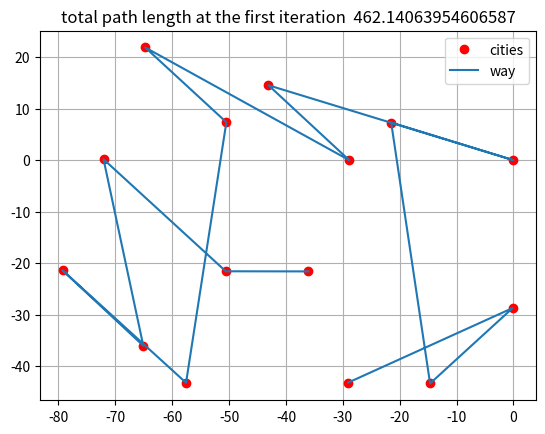
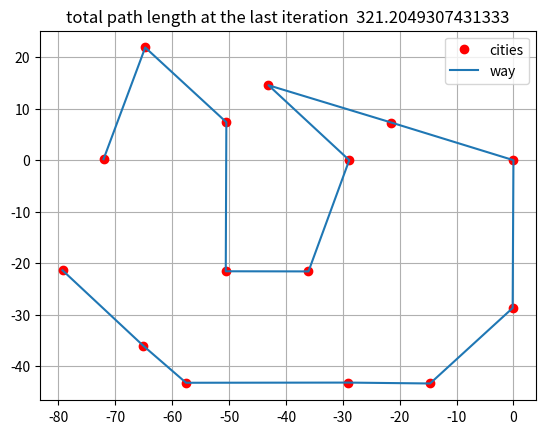

Here is the Python script that generated these plots, in order:
'''Task 4_2'''
import random
import math
import matplotlib.pyplot as plt
import numpy as np

def annealing_method_kom():
    # coordinates of cities from the distance matrix
    x = [0.549963E-07, -28.8733, -79.2916, -14.6577, -64.7473, -29.0585, -72.0785, -36.0366,
         -50.4808, -50.5859, -0.135819, -65.0866, -21.4983, -57.5687, -43.0700]

    y = [0.985808E-08, -0.0000000797739, -21.4033, -43.3896, 21.8982, -43.2167, 0.181581,
    -21.6135, 7.37447, -21.5882, -28.7293, -36.0625, 7.31942, -43.2506, 14.5548]


    # distance matrix
    l = np.zeros([15, 15])  # Relative Distance Matrix Template
    for i in np.arange(0, 15, 1):
        for j in np.arange(0, 15, 1):
            if i != j:
                l[i, j] = math.sqrt((x[i] - x[j]) ** 2 + (y[i] - y[j]) ** 2)  # Filling the matrix
            else:
                l[i, j] = float('inf')  # Filling the main diagonal of the matrix


    T = 100 # initial temperature
    alpha = 0.99 # cooling factor
    S = [] # initial random path
    while len(S) != 15:
        num_c = random.randrange(15)
        if num_c not in S:
            S.append(num_c)
    x1 = []
    y1 = []
    for i in range(15):
        x1.append(x[S[i]])
        y1.append(y[S[i]])


    while T > 0.000000001:
        # calculate the length of the path S
        L = 0
        for i in range(15):
            c_2 = i+1
            if c_2 == 15:
                # for closed loop
                c_2 = 0
                # for open loop
                # break

            L += l[S[i]][S[c_2]]


        if T == 100:
            fig, ax = plt.subplots()
            plt.title(f"total path length at the first iteration  {L}")
            ax.plot(x1, y1, 'ro', label='cities')
            ax.plot(x1, y1, label='way')

            plt.grid()
            ax.legend()
            plt.show()

        # swap 2 random cities in vector
        x1 = random.randrange(15)
        x2 = random.randrange(15)
        while x1 == x2:
            x2 = random.randrange(15)

        S1 = S[:]
        S1[x1], S1[x2] = S1[x2], S1[x1]

        # calculate the new path length
        L1 = 0
        for i in range(15):
            c_2 = i+1
            if c_2 == 15:
                # for closed loop
                c_2 = 0
                # for open loop
                # break

            L1 += l[S1[i]][S1[c_2]]

        # transition probability
        if L1 - L < 0:
            S = S1[:]
        else:
            P = 100 * (math.e ** (-((L1 - L) / T)))
            if P > random.randrange(101):
                S = S1[:]

        # decrease in temperature
        T *= alpha

    x1 = []
    y1 = []
    for i in range(15):
        x1.append(x[S[i]])
        y1.append(y[S[i]])

    fig, ax = plt.subplots()
    plt.title(f"total path length at the last iteration  {L}")
    ax.plot(x1, y1, 'ro', label='cities')
    ax.plot(x1, y1, label='way')

    plt.grid()
    ax.legend()
    plt.show()


# if needed, theoretical path is recalculated and drawn
def theory_path():
    x = np.array([0.549963E-07, -28.8733, -79.2916, -14.6577, -64.7473, -29.0585, -72.0785, -36.0366,
             -50.4808, -50.5859, -0.135819, -65.0866, -21.4983, -57.5687, -43.0700])

    y = np.array([0.985808E-08, -0.0000000797739, -21.4033, -43.3896, 21.8982, -43.2167, 0.181581,
    -21.6135, 7.37447, -21.5882, -28.7293, -36.0625, 7.31942, -43.2506, 14.5548])

    indexis_test = np.array([1, 13, 2, 15, 9, 5, 7, 3, 12, 14, 10, 8, 6, 4, 11])
    indexis_test -= 1

    l = np.zeros([15, 15])  # Relative Distance Matrix Template
    for i in np.arange(0, 15, 1):
        for j in np.arange(0, 15, 1):
            if i != j:
                l[i, j] = math.sqrt((x[i] - x[j]) ** 2 + (y[i] - y[j]) ** 2)  # Filling the matrix
            else:
                l[i, j] = float('inf')  # Filling the main diagonal of the matrix


    res_path = 0
    for i in range(14):
        res_path += l[indexis_test[i], indexis_test[i+1]]

    x1, y1 = [], []
    for i in range(15):
        x1.append(x[indexis_test[i]])
        y1.append(y[indexis_test[i]])

    fig, ax = plt.subplots()
    plt.title(f"total path length is {res_path}")
    ax.plot(x, y, 'ro', markersize=6, label='cities')
    ax.plot(x1, y1, 'b')
    # for i in range(1, 16):
    #     ax.annotate(f'{i}', xy=(x[i-1], y[i-1]))
    plt.grid()
    ax.legend()
    plt.show()


annealing_method_kom()
